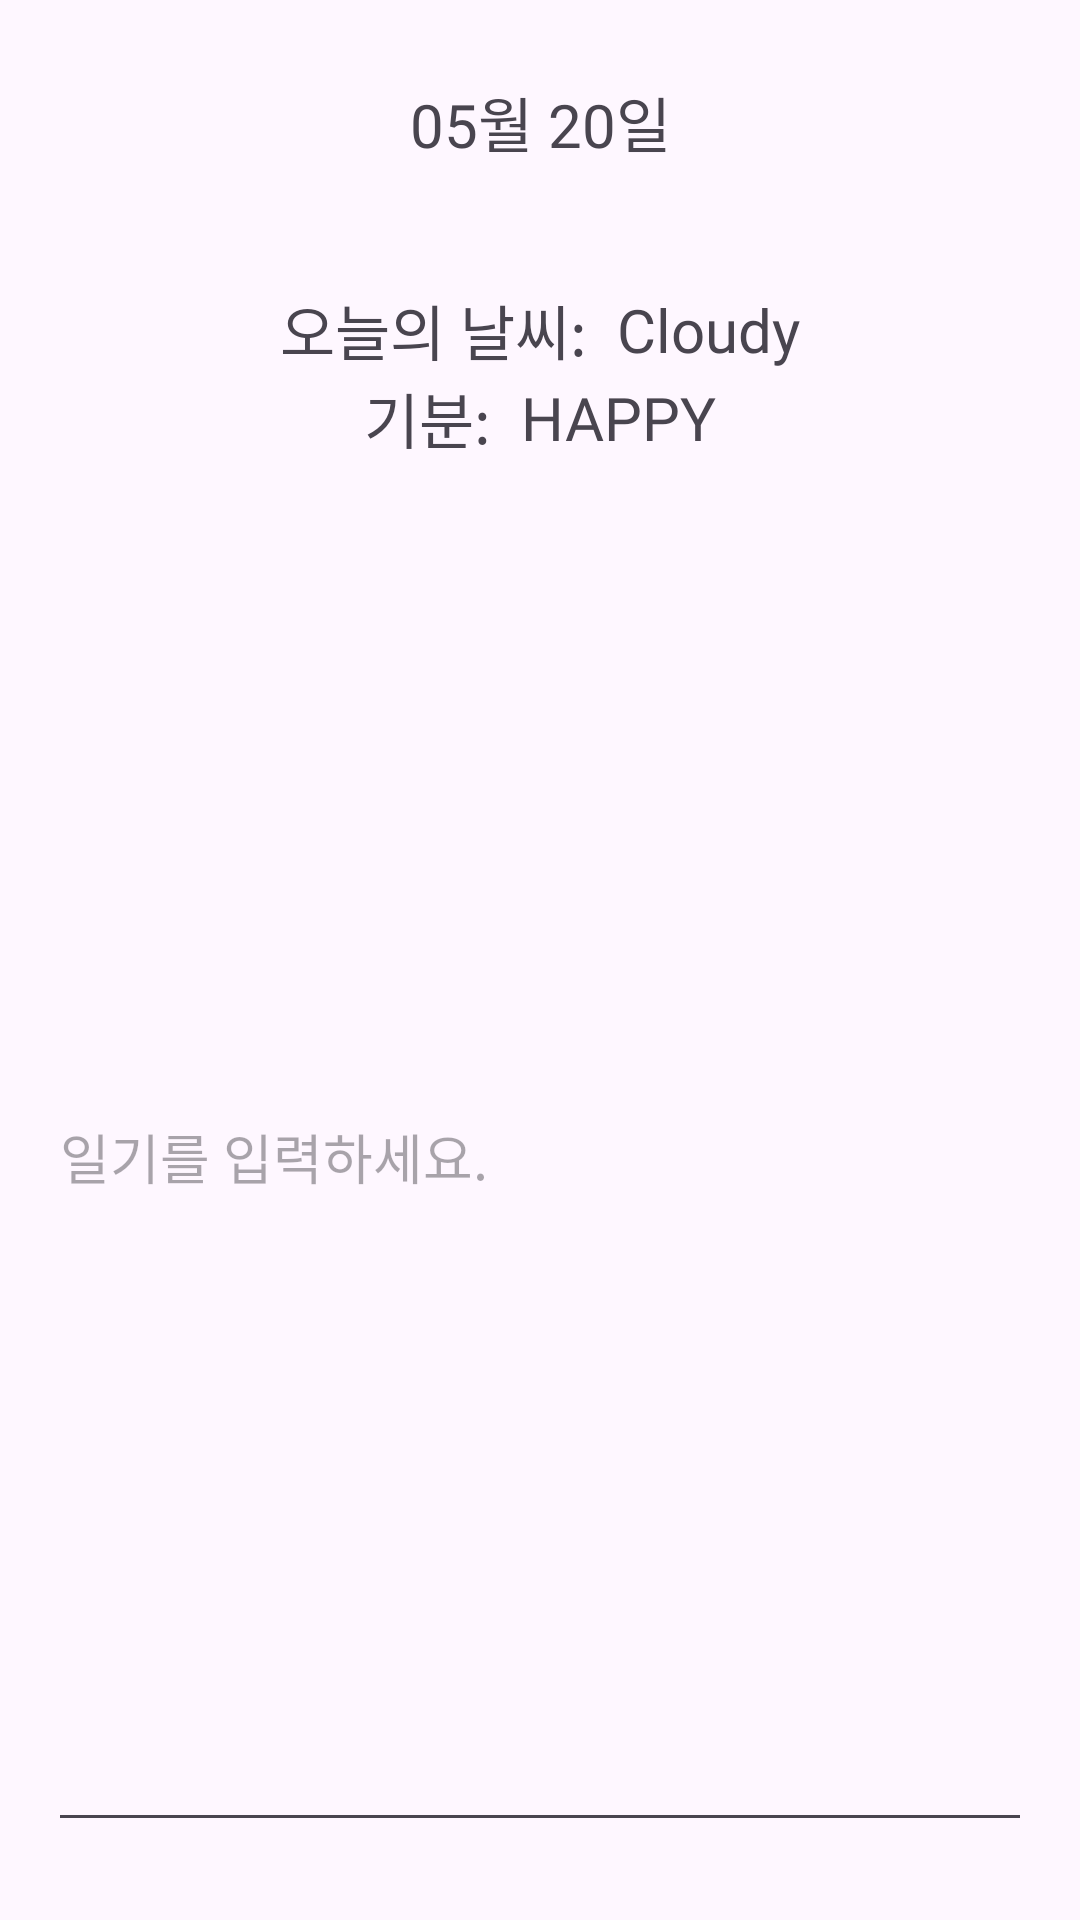

Layout XML and referenced resources for this Android screen:
<!-- AndroidManifest.xml: application theme Theme.AndroidProgramming -->
<!-- res/layout/fragment_writing.xml -->
<?xml version="1.0" encoding="utf-8"?>
<LinearLayout xmlns:android="http://schemas.android.com/apk/res/android"
    android:layout_width="match_parent"
    android:layout_height="match_parent"
    android:orientation="vertical"
    android:padding="16dp">

    <TextView
        android:id="@+id/textView_date"
        android:layout_width="match_parent"
        android:layout_height="wrap_content"
        android:text="05월 20일"
        android:gravity="center"
        android:textSize="20dp"
        android:fontFamily="@font/kd_bold"
        android:layout_marginTop="10dp"/>

    <LinearLayout
        android:layout_width="match_parent"
        android:layout_height="wrap_content"
        android:gravity="center"
        android:layout_marginTop="40dp">
    <TextView
        android:id="@+id/textView1"
        android:layout_width="wrap_content"
        android:layout_height="wrap_content"
        android:text="오늘의 날씨:  "
        android:fontFamily="@font/kd_medium"
        android:textSize="20dp" />

    <TextView
       android:id="@+id/textView_weather"
       android:layout_width="wrap_content"
       android:layout_height="wrap_content"
       android:text="Cloudy"
       android:fontFamily="@font/kd_medium"
        android:textSize="20dp" />
    </LinearLayout>
    <LinearLayout
        android:layout_width="match_parent"
        android:layout_height="wrap_content"
        android:gravity="center">
        <TextView
            android:id="@+id/textView2"
            android:layout_width="wrap_content"
            android:layout_height="wrap_content"
            android:text="기분:  "
            android:fontFamily="@font/kd_medium"
            android:textSize="20dp" />
    <TextView
        android:id="@+id/textView_mood"
        android:layout_width="wrap_content"
        android:layout_height="wrap_content"
        android:text="HAPPY"
        android:fontFamily="@font/kd_medium"
        android:textSize="20dp" />
    </LinearLayout>

    <EditText
        android:id="@+id/editText_diary"
        android:layout_width="match_parent"
        android:layout_height="460dp"
        android:hint="일기를 입력하세요."
        android:fontFamily="@font/kd_medium"/>

    <Button
        android:id="@+id/button_save"
        android:layout_width="wrap_content"
        android:layout_height="wrap_content"
        android:text="저장"
        android:fontFamily="@font/kd_medium"/>

</LinearLayout>
<!-- resources referenced by this layout -->
<resources>
  <style name="Theme.AndroidProgramming" parent="Base.Theme.AndroidProgramming" />
  <style name="Base.Theme.AndroidProgramming" parent="Theme.Material3.DayNight.NoActionBar">
          
          
      </style>
</resources>
